Run: headless pygame with SDL's dummy video driver; simulated clock (each Clock.tick advances the game by its frame time, no real sleeping); random seed 0; keys injected as events and as key.get_pressed() state; no mouse input.
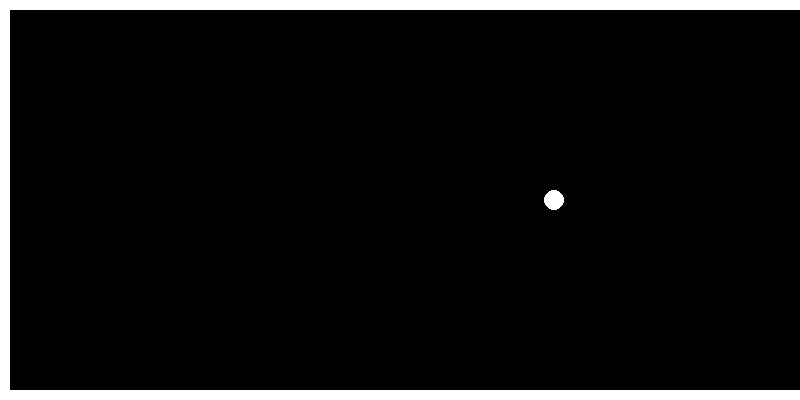
Frame 1 of 4 · flips 1–60 · no input
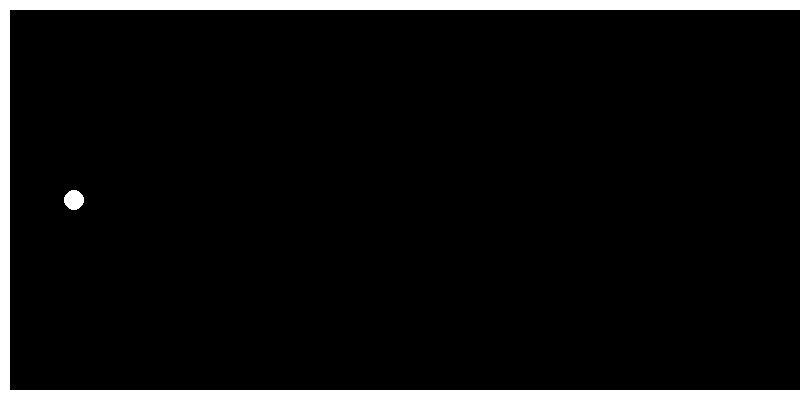
Frame 2 of 4 · flips 61–180 · tapped SPACE, RETURN · held RIGHT (→), D
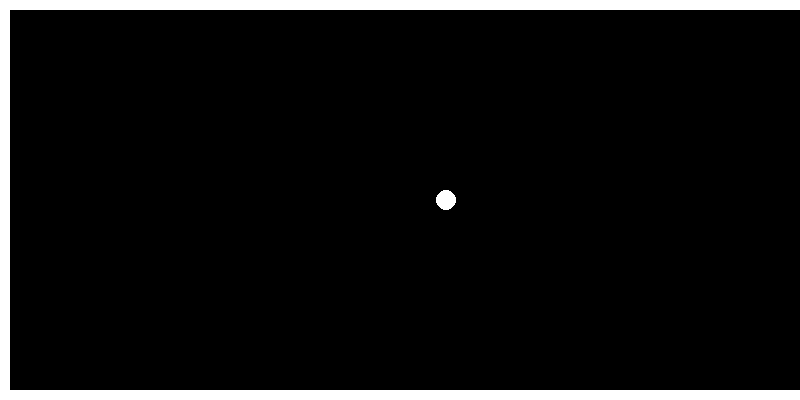
Frame 3 of 4 · flips 181–300 · held DOWN (↓), S
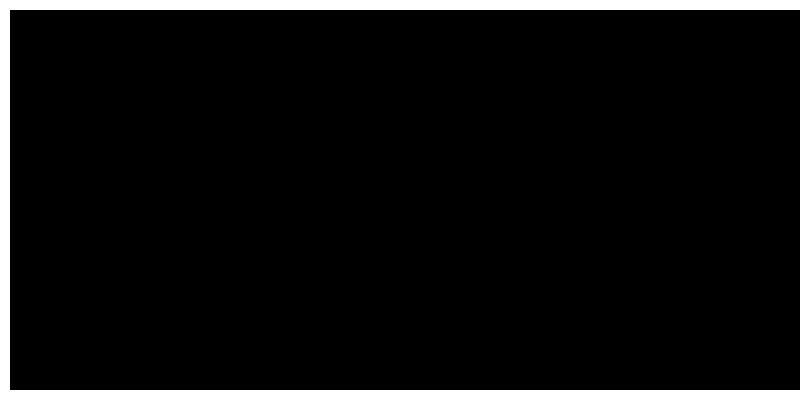
Frame 4 of 4 · flips 301–420 · held LEFT (←), A, UP (↑), W

The pygame program that drew these frames:

# 7.2.1 The Ball class

import pygame

pygame.init()

BORDER = 10
WIDTH = 800
HEIGHT = 400
VELOCITY = -4

BLACK = pygame.Color('black')
WHITE = pygame.Color('white')

screen = pygame.display.set_mode((WIDTH, HEIGHT))
screen.fill(BLACK)

pygame.draw.rect(screen, WHITE,
                 pygame.Rect(0, 0, WIDTH, BORDER))
pygame.draw.rect(screen, WHITE,
                 pygame.Rect(0, 0, BORDER, HEIGHT))
pygame.draw.rect(screen, WHITE,
                 pygame.Rect(0, HEIGHT - BORDER,
                             WIDTH, BORDER))

class Ball:

    RADIUS = 10

    def __init__(self, x, y, vx, vy):
        self.x = x
        self.y = y
        self.vx = vx
        self.vy = vy

    def show(self, colour):
        global screen
        pygame.draw.circle(screen, colour,
                           (self.x, self.y), self.RADIUS)

    def update(self):

        # compute next position of ball at current velocity
        newx = self.x + self.vx
        newy = self.y + self.vy

        #detect vertical bounce
        if newy + Ball.RADIUS > HEIGHT - BORDER\
                or newy - Ball.RADIUS < BORDER:
            self.vy = -self.vy
        # detect horizontal bounce
        elif newx - Ball.RADIUS < BORDER:
            self.vx = -self.vx
        else:
            # hide the ball
            self.show(BLACK)

            # move the ball
            self.x = newx
            self.y = newy

            # show the ball
            self.show(WHITE)

ball = Ball(WIDTH - Ball.RADIUS, HEIGHT // 2,
            VELOCITY, 0)
ball.show(WHITE)

pygame.display.flip()

while True:
    e = pygame.event.poll()
    if e.type == pygame.QUIT:
        break
    ball.update()
    pygame.display.flip()
pygame.quit()
